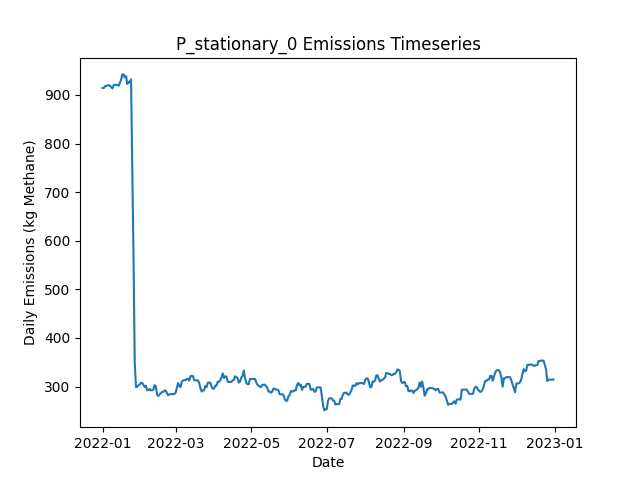

Data behind this chart, as committed beside it:
Date, Daily Emissions (Kg Methane), Daily Mitigable Emissions (Kg Methane), Daily Non-Mitigable Emissions (Kg Methan…, Daily Cost ($), Active Leaks, New Leaks, Leaks Repaired, Leaks Naturally Repaired, Leaks Tagged, Daily Repair Cost ($), Daily Natural Repair Cost ($), stationary Deployment Cost ($), stationary Sites flagged for Follow-Up, stationary Leaks tagged for repair, stationary Sites Visited, stationary Travel Time (Minutes), stationary Survey Time (Minutes), OGI_FU Deployment Cost ($), OGI_FU Sites flagged for Follow-Up, OGI_FU Leaks tagged for repair, OGI_FU Sites Visited, OGI_FU Travel Time (Minutes), OGI_FU Survey Time (Minutes)
2022-01-01, 914.5, 654, 260.5, 6030, 329, 330, 0, 1, 0.00000, 0.00000, 200, 6030, 0, , 10, 0, 0, 0.00000, , 0, 0, 0, 0
2022-01-02, 914.3, 653.8, 260.5, 30, 328, 0, 0, 1, 0.00000, 0.00000, 200, 30, 0, , 10, 0, 0, 0.00000, , 0, 0, 0, 0
2022-01-03, 918.2, 653.8, 264.4, 30, 330, 2, 0, 0, 0.00000, 0.00000, 0.00000, 30, 0, , 10, 0, 0, 0.00000, , 0, 0, 0, 0
2022-01-04, 918.2, 653.8, 264.4, 30, 330, 0, 0, 0, 0.00000, 0.00000, 0.00000, 30, 0, , 10, 0, 0, 0.00000, , 0, 0, 0, 0
2022-01-05, 920, 653.6, 266.4, 30, 330, 1, 0, 1, 0.00000, 0.00000, 200, 30, 0, , 10, 0, 0, 0.00000, , 0, 0, 0, 0
2022-01-06, 920, 653.6, 266.4, 30, 330, 0, 0, 0, 0.00000, 0.00000, 0.00000, 30, 0, , 10, 0, 0, 0.00000, , 0, 0, 0, 0
2022-01-07, 918.9, 652, 266.8, 30, 329, 1, 0, 1, 0.00000, 0.00000, 200, 30, 0, , 10, 0, 0, 0.00000, , 0, 0, 0, 0
2022-01-08, 916.2, 649.3, 266.8, 30, 328, 1, 0, 1, 0.00000, 0.00000, 200, 30, 0, , 10, 0, 0, 0.00000, , 0, 0, 0, 0
2022-01-09, 913.5, 646.7, 266.8, 30, 327, 0, 0, 1, 0.00000, 0.00000, 200, 30, 0, , 10, 0, 0, 0.00000, , 0, 0, 0, 0
2022-01-10, 920.6, 653.8, 266.8, 1030, 331, 4, 0, 0, 57, 0.00000, 0.00000, 30, 10, , 10, 0, 0, 1000, , 57, 3, 120, 360
2022-01-11, 920.6, 653.8, 266.8, 1030, 331, 0, 0, 0, 59, 0.00000, 0.00000, 30, 0, , 10, 0, 0, 1000, , 59, 3, 120, 360
2022-01-12, 920.9, 654, 266.8, 1030, 332, 1, 0, 0, 71, 0.00000, 0.00000, 30, 0, , 10, 0, 0, 1000, , 71, 3, 120, 360
2022-01-13, 920.9, 654, 266.8, 530, 332, 0, 0, 0, 18, 0.00000, 0.00000, 30, 0, , 10, 0, 0, 500, , 18, 1, 30, 120
2022-01-14, 918.9, 654, 264.9, 30, 331, 0, 0, 0, 0.00000, 0.00000, 0.00000, 30, 0, , 10, 0, 0, 0.00000, , 0, 0, 0, 0
2022-01-15, 924.9, 660.1, 264.9, 30, 334, 4, 0, 1, 0.00000, 0.00000, 200, 30, 0, , 10, 0, 0, 0.00000, , 0, 0, 0, 0
2022-01-16, 931.4, 666.1, 265.3, 30, 336, 2, 0, 0, 0.00000, 0.00000, 0.00000, 30, 0, , 10, 0, 0, 0.00000, , 0, 0, 0, 0
2022-01-17, 942.4, 668.8, 273.6, 30, 338, 2, 0, 0, 0.00000, 0.00000, 0.00000, 30, 0, , 10, 0, 0, 0.00000, , 0, 0, 0, 0
2022-01-18, 942.4, 668.8, 273.6, 30, 338, 0, 0, 0, 0.00000, 0.00000, 0.00000, 30, 0, , 10, 0, 0, 0.00000, , 0, 0, 0, 0
2022-01-19, 936.1, 671.5, 264.6, 1030, 337, 1, 0, 0, 65, 0.00000, 0.00000, 30, 10, , 10, 0, 0, 1000, , 65, 3, 120, 360
2022-01-20, 938.7, 671.5, 267.3, 1030, 339, 2, 0, 0, 59, 0.00000, 0.00000, 30, 0, , 10, 0, 0, 1000, , 59, 3, 120, 360
2022-01-21, 922.4, 671.7, 250.7, 1030, 338, 1, 0, 0, 59, 0.00000, 0.00000, 30, 0, , 10, 0, 0, 1000, , 59, 3, 120, 360
2022-01-22, 927.1, 676.4, 250.7, 530, 340, 2, 0, 0, 28, 0.00000, 0.00000, 30, 0, , 10, 0, 0, 500, , 28, 1, 30, 120
2022-01-23, 926, 676.4, 249.7, 30, 341, 2, 0, 0, 0.00000, 0.00000, 0.00000, 30, 0, , 10, 0, 0, 0.00000, , 0, 0, 0, 0
2022-01-24, 932.3, 684.6, 247.7, 30, 341, 1, 0, 0, 0.00000, 0.00000, 0.00000, 30, 0, , 10, 0, 0, 0.00000, , 0, 0, 0, 0
2022-01-25, 752.9, 505.2, 247.7, 9630, 293, 2, 48, 1, 0.00000, 9600, 200, 30, 0, , 10, 0, 0, 0.00000, , 0, 0, 0, 0
2022-01-26, 567.5, 321.8, 245.7, 10230, 242, 1, 51, 0, 0.00000, 10200, 0.00000, 30, 0, , 10, 0, 0, 0.00000, , 0, 0, 0, 0
2022-01-27, 348.3, 102.6, 245.7, 12430, 182, 2, 62, 0, 0.00000, 12400, 0.00000, 30, 0, , 10, 0, 0, 0.00000, , 0, 0, 0, 0
2022-01-28, 298.9, 53.18, 245.7, 4030, 167, 0, 15, 0, 12, 3000, 0.00000, 30, 10, , 10, 0, 0, 1000, , 12, 3, 120, 360
2022-01-29, 299.6, 55.86, 243.7, 1030, 167, 1, 0, 0, 13, 0.00000, 0.00000, 30, 0, , 10, 0, 0, 1000, , 13, 3, 120, 360
2022-01-30, 302.5, 58.77, 243.7, 1030, 169, 2, 0, 0, 18, 0.00000, 0.00000, 30, 0, , 10, 0, 0, 1000, , 18, 3, 120, 360
2022-01-31, 304.5, 58.77, 245.7, 530, 170, 1, 0, 0, 6, 0.00000, 0.00000, 30, 0, , 10, 0, 0, 500, , 6, 1, 30, 120
2022-02-01, 307.6, 61.45, 246.2, 30, 172, 2, 0, 0, 0.00000, 0.00000, 0.00000, 30, 0, , 10, 0, 0, 0.00000, , 0, 0, 0, 0
2022-02-02, 307.6, 61.45, 246.2, 30, 172, 0, 0, 0, 0.00000, 0.00000, 0.00000, 30, 0, , 10, 0, 0, 0.00000, , 0, 0, 0, 0
2022-02-03, 303.4, 57.2, 246.2, 430, 170, 0, 2, 0, 0.00000, 400, 0.00000, 30, 0, , 10, 0, 0, 0.00000, , 0, 0, 0, 0
2022-02-04, 299.1, 52.96, 246.2, 430, 168, 0, 2, 0, 0.00000, 400, 0.00000, 30, 0, , 10, 0, 0, 0.00000, , 0, 0, 0, 0
2022-02-05, 301.8, 55.64, 246.2, 30, 169, 1, 0, 0, 0.00000, 0.00000, 0.00000, 30, 0, , 10, 0, 0, 0.00000, , 0, 0, 0, 0
2022-02-06, 292.9, 46.7, 246.2, 1630, 166, 0, 3, 0, 15, 600, 0.00000, 30, 10, , 10, 0, 0, 1000, , 15, 3, 120, 360
2022-02-07, 292.6, 46.48, 246.2, 1030, 165, 0, 0, 1, 12, 0.00000, 200, 30, 0, , 10, 0, 0, 1000, , 12, 3, 120, 360
2022-02-08, 295.1, 50.95, 244.2, 1030, 165, 1, 0, 0, 15, 0.00000, 0.00000, 30, 0, , 10, 0, 0, 1000, , 15, 3, 120, 360
2022-02-09, 292.5, 50.95, 241.5, 530, 163, 0, 0, 0, 5, 0.00000, 0.00000, 30, 0, , 10, 0, 0, 500, , 5, 1, 30, 120
2022-02-10, 292.3, 50.72, 241.5, 30, 162, 0, 0, 1, 0.00000, 0.00000, 200, 30, 0, , 10, 0, 0, 0.00000, , 0, 0, 0, 0
2022-02-11, 293.8, 50.72, 243.1, 30, 162, 1, 0, 0, 0.00000, 0.00000, 0.00000, 30, 0, , 10, 0, 0, 0.00000, , 0, 0, 0, 0
2022-02-12, 303, 50.95, 252, 230, 164, 3, 1, 0, 0.00000, 200, 0.00000, 30, 0, , 10, 0, 0, 0.00000, , 0, 0, 0, 0
2022-02-13, 300.5, 48.27, 252.2, 230, 164, 1, 1, 0, 0.00000, 200, 0.00000, 30, 0, , 10, 0, 0, 0.00000, , 0, 0, 0, 0
2022-02-14, 283.3, 31.06, 252.2, 630, 161, 0, 3, 0, 0.00000, 600, 0.00000, 30, 0, , 10, 0, 0, 0.00000, , 0, 0, 0, 0
2022-02-15, 280.6, 28.38, 252.2, 1230, 160, 0, 1, 0, 12, 200, 0.00000, 30, 10, , 10, 0, 0, 1000, , 12, 3, 120, 360
2022-02-16, 283.7, 29.94, 253.8, 1030, 161, 2, 0, 0, 12, 0.00000, 0.00000, 30, 0, , 10, 0, 0, 1000, , 12, 3, 120, 360
2022-02-17, 285.9, 32.62, 253.3, 1030, 161, 1, 0, 0, 14, 0.00000, 0.00000, 30, 0, , 10, 0, 0, 1000, , 14, 3, 120, 360
2022-02-18, 289.1, 35.75, 253.3, 530, 163, 2, 0, 0, 7, 0.00000, 0.00000, 30, 0, , 10, 0, 0, 500, , 7, 1, 30, 120
2022-02-19, 289.1, 35.75, 253.3, 30, 163, 0, 0, 0, 0.00000, 0.00000, 0.00000, 30, 0, , 10, 0, 0, 0.00000, , 0, 0, 0, 0
2022-02-20, 291.8, 38.43, 253.3, 30, 164, 1, 0, 0, 0.00000, 0.00000, 0.00000, 30, 0, , 10, 0, 0, 0.00000, , 0, 0, 0, 0
2022-02-21, 291.8, 38.43, 253.3, 30, 164, 0, 0, 0, 0.00000, 0.00000, 0.00000, 30, 0, , 10, 0, 0, 0.00000, , 0, 0, 0, 0
2022-02-22, 286.4, 33.07, 253.3, 430, 162, 0, 2, 0, 0.00000, 400, 0.00000, 30, 0, , 10, 0, 0, 0.00000, , 0, 0, 0, 0
2022-02-23, 282.2, 30.84, 251.3, 230, 161, 1, 1, 0, 0.00000, 200, 0.00000, 30, 0, , 10, 0, 0, 0.00000, , 0, 0, 0, 0
2022-02-24, 284.2, 30.84, 253.3, 1030, 162, 1, 0, 0, 15, 0.00000, 0.00000, 30, 10, , 10, 0, 0, 1000, , 15, 3, 120, 360
2022-02-25, 284.2, 30.84, 253.3, 1030, 162, 0, 0, 0, 13, 0.00000, 0.00000, 30, 0, , 10, 0, 0, 1000, , 13, 3, 120, 360
2022-02-26, 284.6, 31.28, 253.3, 1030, 163, 2, 0, 1, 12, 0.00000, 200, 30, 0, , 10, 0, 0, 1000, , 12, 3, 120, 360
2022-02-27, 284.6, 31.28, 253.3, 530, 163, 1, 0, 0, 5, 0.00000, 0.00000, 30, 0, , 10, 0, 0, 500, , 5, 1, 30, 120
2022-02-28, 284.6, 31.28, 253.3, 30, 163, 0, 0, 0, 0.00000, 0.00000, 0.00000, 30, 0, , 10, 0, 0, 0.00000, , 0, 0, 0, 0
2022-03-01, 287.3, 33.96, 253.3, 30, 164, 1, 0, 0, 0.00000, 0.00000, 0.00000, 30, 0, , 10, 0, 0, 0.00000, , 0, 0, 0, 0
... 305 more rows
